Photos from the image-classification dataset "assets" in the GitHub repository SirYorch/mobile-app-zernike-shape-signature. Its 3 classes are: circle, square, triangle.

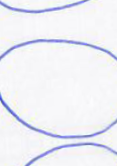
Label: circle

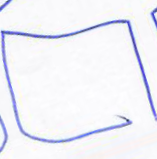
Label: square

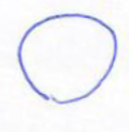
Label: circle

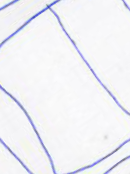
Label: square

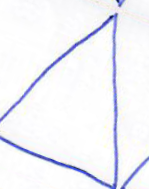
Label: triangle

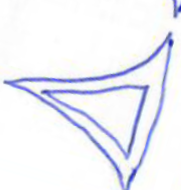
Label: triangle
